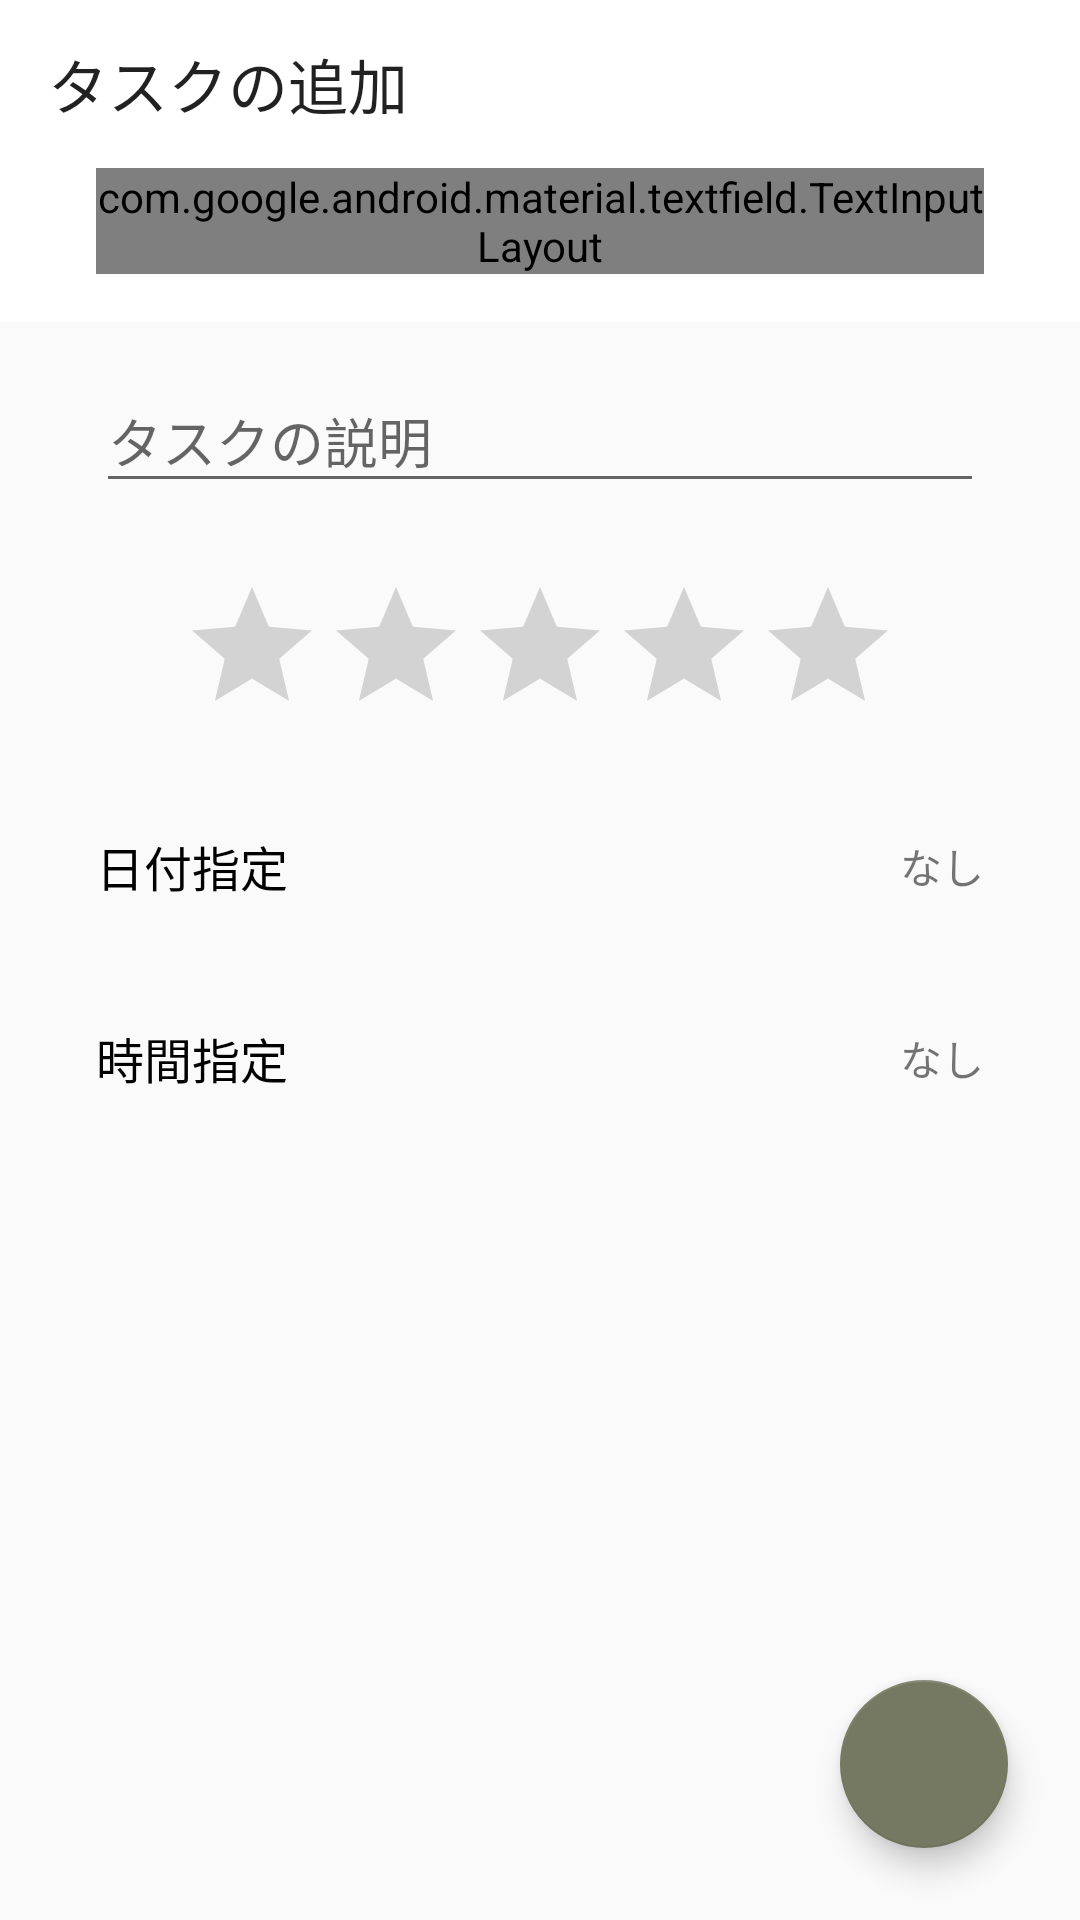

Android layout source for this screen:
<!-- AndroidManifest.xml: activity theme AppTheme.NoActionBar -->
<!-- res/layout/activity_add.xml -->
<?xml version="1.0" encoding="utf-8"?>
<androidx.coordinatorlayout.widget.CoordinatorLayout
    xmlns:android="http://schemas.android.com/apk/res/android"
    xmlns:tools="http://schemas.android.com/tools"
    xmlns:app="http://schemas.android.com/apk/res-auto"
    android:layout_width="match_parent"
    android:layout_height="match_parent">

    <com.google.android.material.appbar.AppBarLayout
        android:id="@+id/appbar"
        app:liftOnScroll="true"
        android:layout_height="wrap_content"
        android:layout_width="match_parent">

        <com.google.android.material.appbar.CollapsingToolbarLayout
            android:layout_width="match_parent"
            android:layout_height="match_parent"
            app:toolbarId="@+id/toolbar"
            app:layout_scrollFlags="exitUntilCollapsed">

            <androidx.constraintlayout.widget.ConstraintLayout
                android:id="@+id/toolbar_base"
                android:layout_width="match_parent"
                android:layout_height="wrap_content"
                android:background="#FFFFFF"
                android:elevation="5dp"
                app:layout_constraintEnd_toEndOf="parent"
                app:layout_constraintStart_toStartOf="parent"
                app:layout_constraintTop_toTopOf="parent">

                <androidx.appcompat.widget.Toolbar
                    android:id="@+id/toolbar_aa"
                    android:layout_width="match_parent"
                    android:layout_height="?attr/actionBarSize"
                    android:background="@android:color/transparent"
                    android:minHeight="?attr/actionBarSize"
                    android:theme="?attr/actionBarTheme"
                    app:layout_constraintEnd_toEndOf="parent"
                    app:layout_constraintStart_toStartOf="parent"
                    app:layout_constraintTop_toTopOf="parent"
                    app:title="タスクの追加" />

                <com.google.android.material.textfield.TextInputLayout
                    style="@style/Widget.MaterialComponents.TextInputLayout.OutlinedBox"
                    android:layout_width="0dp"
                    android:layout_height="wrap_content"
                    android:layout_marginStart="32dp"
                    android:layout_marginEnd="32dp"
                    android:layout_marginBottom="16dp"
                    app:boxBackgroundColor="@android:color/transparent"
                    app:helperText="分かりやすい名前に設定しましょう"
                    app:layout_constraintBottom_toBottomOf="parent"
                    app:layout_constraintEnd_toEndOf="parent"
                    app:layout_constraintStart_toStartOf="parent"
                    app:layout_constraintTop_toBottomOf="@+id/toolbar_aa">

                    <com.google.android.material.textfield.TextInputEditText
                        android:id="@+id/task_name_input"
                        android:layout_width="match_parent"
                        android:layout_height="wrap_content"
                        android:hint="タスクの名前" />
                </com.google.android.material.textfield.TextInputLayout>

            </androidx.constraintlayout.widget.ConstraintLayout>
        </com.google.android.material.appbar.CollapsingToolbarLayout>
    </com.google.android.material.appbar.AppBarLayout>

    <androidx.core.widget.NestedScrollView
        android:layout_width="match_parent"
        android:layout_height="match_parent"
        android:fillViewport="false"
        app:layout_behavior="@string/appbar_scrolling_view_behavior">

        <LinearLayout
            android:layout_width="match_parent"
            android:layout_height="wrap_content"
            android:orientation="vertical">

            <androidx.constraintlayout.widget.ConstraintLayout
                android:layout_width="match_parent"
                android:layout_height="wrap_content">

                <com.google.android.material.textfield.TextInputLayout
                    android:id="@+id/textInputLayout"
                    android:layout_width="0dp"
                    android:layout_height="wrap_content"
                    android:layout_marginStart="32dp"
                    android:layout_marginTop="8dp"
                    android:layout_marginEnd="32dp"
                    android:layout_marginBottom="8dp"
                    app:boxBackgroundColor="@android:color/transparent"
                    app:layout_constraintBottom_toBottomOf="parent"
                    app:layout_constraintEnd_toEndOf="parent"
                    app:layout_constraintStart_toStartOf="parent"
                    app:layout_constraintTop_toTopOf="parent">

                    <com.google.android.material.textfield.TextInputEditText
                        android:id="@+id/task_desc_input"
                        android:layout_width="match_parent"
                        android:layout_height="wrap_content"
                        android:hint="タスクの説明" />
                </com.google.android.material.textfield.TextInputLayout>

            </androidx.constraintlayout.widget.ConstraintLayout>

            <androidx.constraintlayout.widget.ConstraintLayout
                android:layout_width="match_parent"
                android:layout_height="match_parent">

                <RatingBar
                    android:id="@+id/priorBar"
                    style="@style/Widget.AppCompat.RatingBar"
                    android:layout_width="wrap_content"
                    android:layout_height="wrap_content"
                    android:layout_marginTop="16dp"
                    android:layout_marginBottom="8dp"
                    app:layout_constraintBottom_toBottomOf="parent"
                    app:layout_constraintEnd_toEndOf="parent"
                    app:layout_constraintStart_toStartOf="parent"
                    app:layout_constraintTop_toTopOf="parent" />
            </androidx.constraintlayout.widget.ConstraintLayout>

            <androidx.constraintlayout.widget.ConstraintLayout
                android:id="@+id/date_set"
                android:layout_width="match_parent"
                android:layout_height="64dp"
                android:clickable="true"
                android:foreground="?attr/selectableItemBackground">

                <TextView
                    android:id="@+id/textView"
                    android:layout_width="wrap_content"
                    android:layout_height="wrap_content"
                    android:layout_marginStart="32dp"
                    android:text="日付指定"
                    android:textColor="@android:color/primary_text_light"
                    android:textSize="16sp"
                    app:layout_constraintBottom_toBottomOf="parent"
                    app:layout_constraintStart_toStartOf="parent"
                    app:layout_constraintTop_toTopOf="parent" />

                <TextView
                    android:id="@+id/date_text"
                    android:layout_width="wrap_content"
                    android:layout_height="wrap_content"
                    android:layout_marginEnd="32dp"
                    android:text="なし"
                    app:layout_constraintBottom_toBottomOf="parent"
                    app:layout_constraintEnd_toEndOf="parent"
                    app:layout_constraintTop_toTopOf="parent" />

            </androidx.constraintlayout.widget.ConstraintLayout>

            <androidx.constraintlayout.widget.ConstraintLayout
                android:id="@+id/time_set"
                android:layout_width="match_parent"
                android:layout_height="64dp"
                android:clickable="true"
                android:foreground="?attr/selectableItemBackground">

                <TextView
                    android:id="@+id/textView2"
                    android:layout_width="wrap_content"
                    android:layout_height="wrap_content"
                    android:layout_marginStart="32dp"
                    android:text="時間指定"
                    android:textColor="@android:color/primary_text_light"
                    android:textSize="16sp"
                    app:layout_constraintBottom_toBottomOf="parent"
                    app:layout_constraintStart_toStartOf="parent"
                    app:layout_constraintTop_toTopOf="parent" />

                <TextView
                    android:id="@+id/time_text"
                    android:layout_width="wrap_content"
                    android:layout_height="wrap_content"
                    android:layout_marginEnd="32dp"
                    android:text="なし"
                    app:layout_constraintBottom_toBottomOf="parent"
                    app:layout_constraintEnd_toEndOf="parent"
                    app:layout_constraintTop_toTopOf="parent" />

            </androidx.constraintlayout.widget.ConstraintLayout>

            <Space
                android:layout_width="match_parent"
                android:layout_height="300dp"
                android:visibility="gone" />

        </LinearLayout>
    </androidx.core.widget.NestedScrollView>

    <androidx.constraintlayout.widget.ConstraintLayout
        android:layout_width="match_parent"
        android:layout_height="match_parent">

        <com.google.android.material.floatingactionbutton.FloatingActionButton
            android:id="@+id/submit_button"
            android:layout_width="wrap_content"
            android:layout_height="wrap_content"
            android:layout_marginEnd="24dp"
            android:layout_marginBottom="24dp"
            android:clickable="true"
            android:tooltipText="タスクを保存する"
            android:visibility="visible"
            app:backgroundTint="@color/colorPrimary"
            app:layout_constraintBottom_toBottomOf="parent"
            app:layout_constraintEnd_toEndOf="parent"
            app:srcCompat="@drawable/ic_baseline_check_24"
            app:tint="#FFFFFF"
            app:useCompatPadding="false" />
    </androidx.constraintlayout.widget.ConstraintLayout>

</androidx.coordinatorlayout.widget.CoordinatorLayout>
<!-- resources referenced by this layout -->
<resources>
  <color name="colorPrimary">#757962</color>
  <style name="AppTheme.NoActionBar">
          <item name="windowActionBar">false</item>
          <item name="windowNoTitle">true</item>
      </style>
</resources>
